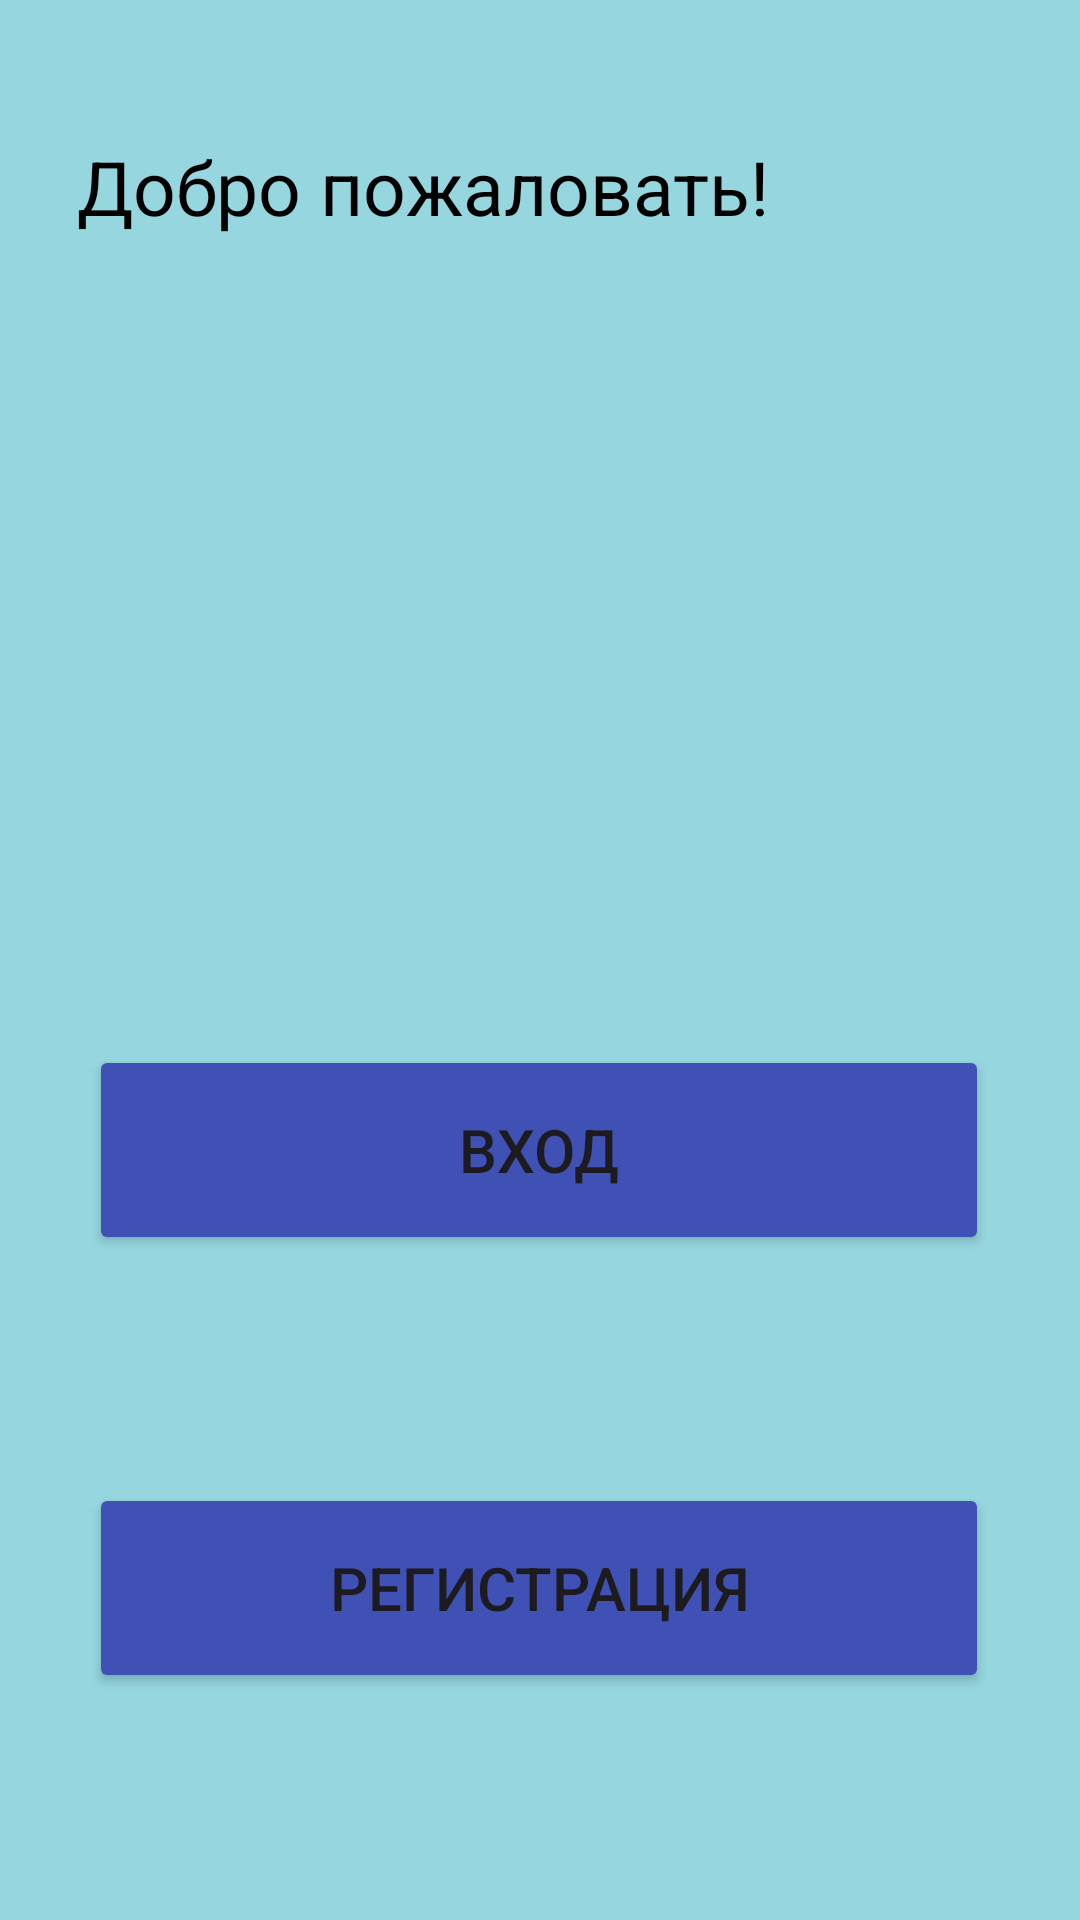

Write the Android layout XML for this screen, with the resource values it uses.
<!-- AndroidManifest.xml: application theme Theme.Final_book_explorer_project -->
<!-- res/layout/activity_main1.xml -->
<?xml version="1.0" encoding="utf-8"?>
<androidx.constraintlayout.widget.ConstraintLayout xmlns:android="http://schemas.android.com/apk/res/android"
    xmlns:app="http://schemas.android.com/apk/res-auto"
    xmlns:tools="http://schemas.android.com/tools"
    android:id="@+id/constr_layout"
    android:layout_width="match_parent"
    android:layout_height="match_parent"
    android:background="#95D6DF">


    <TextView
        android:id="@+id/mainscreen_text_view"
        android:layout_width="325dp"
        android:layout_height="59dp"
        android:layout_marginStart="10dp"
        android:layout_marginTop="20dp"
        android:backgroundTint="#00FFFFFF"
        android:text="Добро пожаловать!"
        android:textColor="#000000"
        android:textSize="25dp"
        android:visibility="visible"
        app:layout_constraintBottom_toBottomOf="parent"
        app:layout_constraintEnd_toEndOf="parent"
        app:layout_constraintHorizontal_bias="0.62"
        app:layout_constraintStart_toStartOf="parent"
        app:layout_constraintTop_toTopOf="parent"
        app:layout_constraintVertical_bias="0.045" />

    <TextView
        android:id="@+id/textView_of_main_page"
        android:layout_width="wrap_content"
        android:layout_height="wrap_content"
        app:layout_constraintBottom_toBottomOf="parent"
        app:layout_constraintEnd_toEndOf="parent"
        app:layout_constraintHorizontal_bias="0.498"
        app:layout_constraintStart_toStartOf="parent"
        app:layout_constraintTop_toTopOf="parent"
        app:layout_constraintVertical_bias="0.825" />

    <Button
        android:id="@+id/button_register"
        android:layout_width="300dp"
        android:layout_height="70dp"
        android:layout_marginTop="76dp"
        android:backgroundTint="#3F51B5"
        android:text="Регистрация"
        android:textColorHighlight="@color/black"
        android:textColorLink="#FFFFFF"
        android:textSize="20sp"
        app:cornerRadius="1dp"
        app:layout_constraintEnd_toEndOf="parent"
        app:layout_constraintHorizontal_bias="0.494"
        app:layout_constraintStart_toStartOf="parent"
        app:layout_constraintTop_toBottomOf="@+id/button_login" />

    <Button
        android:id="@+id/button_login"
        android:layout_width="300dp"
        android:layout_height="70dp"
        android:layout_marginTop="244dp"
        android:backgroundTint="#3F51B5"
        android:text="Вход"
        android:textSize="20sp"
        app:cornerRadius="1dp"
        app:layout_constraintEnd_toEndOf="parent"
        app:layout_constraintHorizontal_bias="0.494"
        app:layout_constraintStart_toStartOf="parent"
        app:layout_constraintTop_toBottomOf="@+id/mainscreen_text_view" />

</androidx.constraintlayout.widget.ConstraintLayout>
<!-- resources referenced by this layout -->
<resources>
  <style name="Theme.Final_book_explorer_project" parent="Base.Theme.Final_book_explorer_project" />
  <style name="Base.Theme.Final_book_explorer_project" parent="Theme.Material3.DayNight.NoActionBar">
          
          
      </style>
  <!-- not gathered from this repository: default colours our renderer supplied (Android Studio template values) -->
  <color name="black">#FF000000</color>
</resources>
